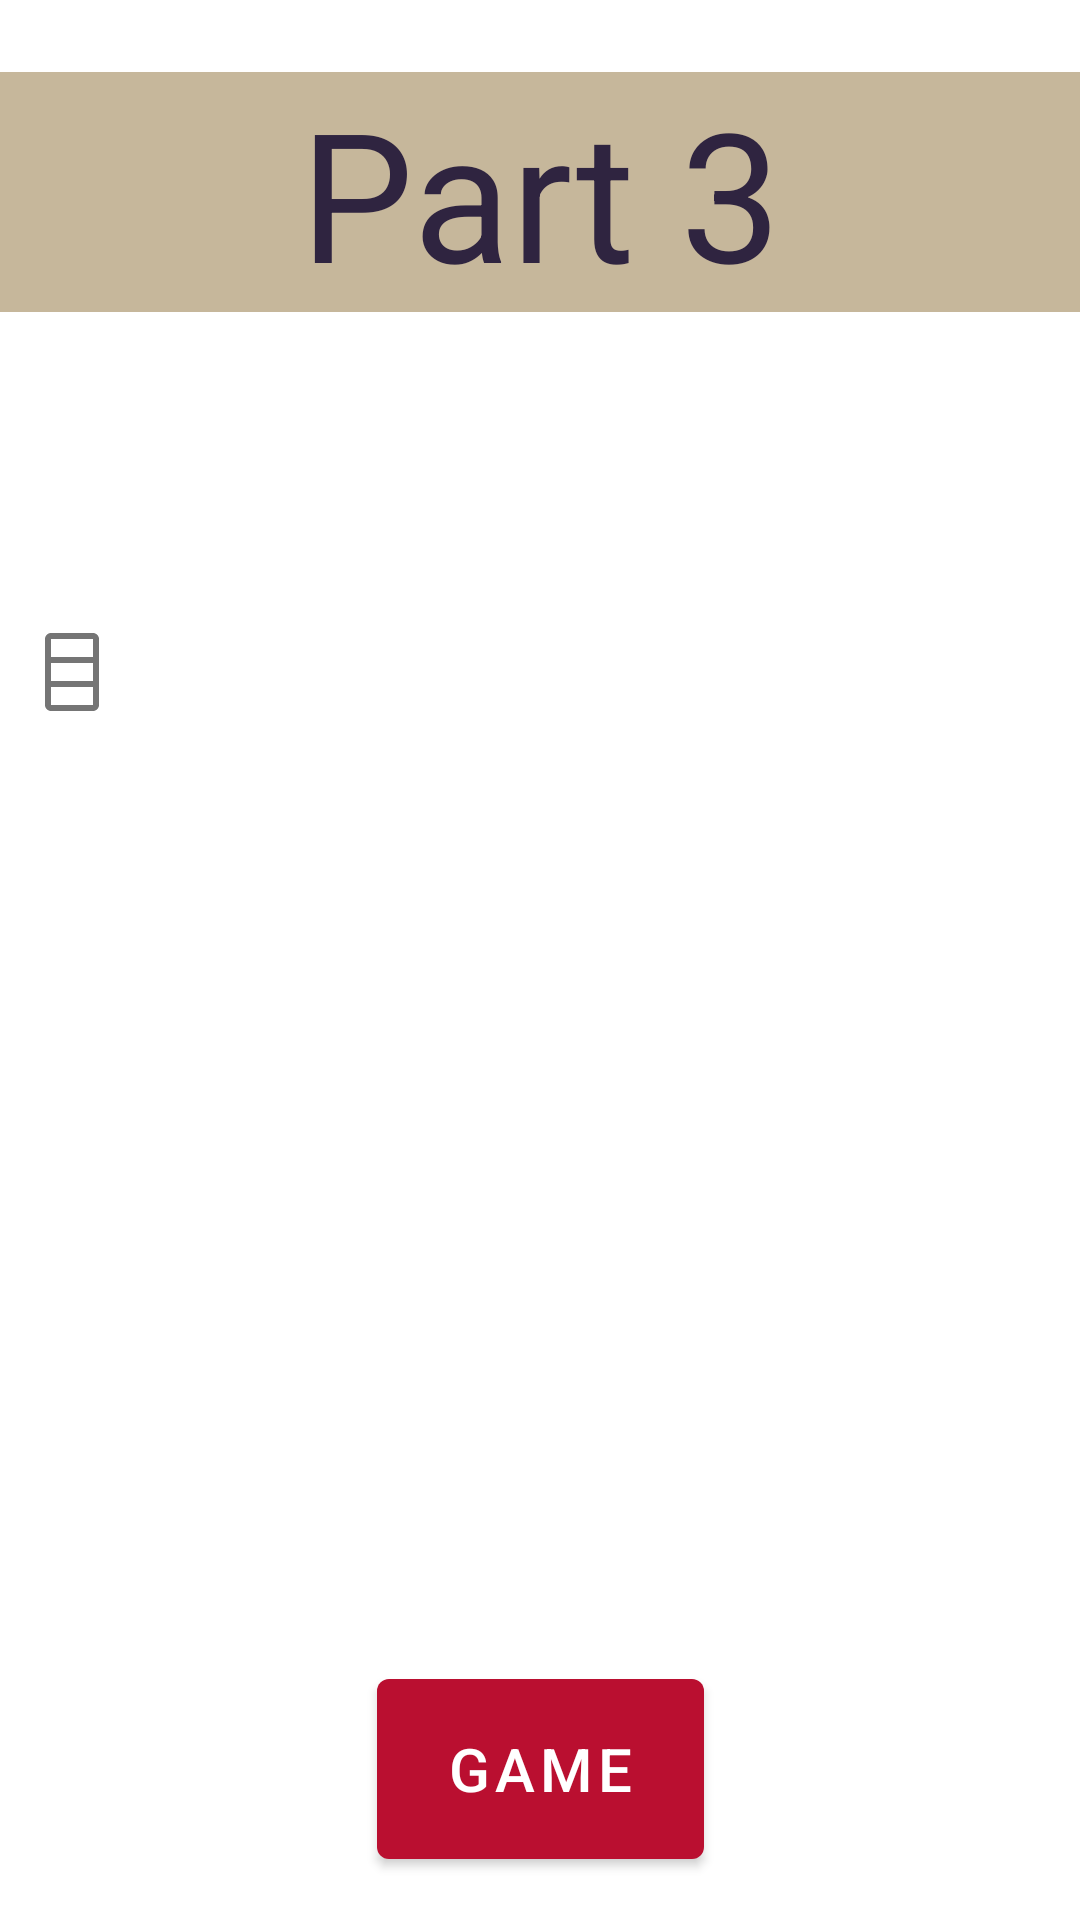

Produce the Android XML layout that renders to this screen, including the resource entries it uses.
<!-- AndroidManifest.xml: application theme Theme.GKRef -->
<!-- res/layout/part3.xml -->
<?xml version="1.0" encoding="utf-8"?>
<androidx.constraintlayout.widget.ConstraintLayout xmlns:android="http://schemas.android.com/apk/res/android"
    android:layout_width="match_parent"
    android:layout_height="match_parent"
    xmlns:tools="http://schemas.android.com/tools"
    xmlns:app="http://schemas.android.com/apk/res-auto">

    <ImageView
        android:layout_width="match_parent"
        android:layout_height="wrap_content"
        android:background="@drawable/fons"
        android:cropToPadding="true"
        android:scaleType="centerInside"
        android:scaleX="3"
        android:translationX="-100sp"
        tools:ignore="MissingConstraints"
        tools:layout_editor_absoluteX="-99dp"
        tools:layout_editor_absoluteY="0dp" />

    <TextView
        android:id="@+id/part3"
        android:background="@color/bright_BG"
        android:textColor="@color/dark_BG"
        android:layout_width="match_parent"
        android:layout_height="wrap_content"
        android:layout_marginTop="24dp"
        android:gravity="center_horizontal"
        android:text="@string/part3"
        android:textSize="60sp"
        app:layout_constraintTop_toTopOf="parent"
        tools:ignore="MissingConstraints"
        tools:layout_editor_absoluteX="114dp" />

    <CheckBox
        android:id="@+id/checkBox_local_part3"
        android:layout_width="wrap_content"
        android:layout_height="wrap_content"
        android:layout_marginTop="92dp"
        app:layout_constraintTop_toBottomOf="@+id/part3"
        tools:ignore="MissingConstraints"
        tools:layout_editor_absoluteX="66dp" />

    <CheckBox
        android:id="@+id/checkBox_visitor_part3"
        android:layout_width="wrap_content"
        android:layout_height="wrap_content"
        android:layout_marginTop="100dp"
        app:layout_constraintTop_toBottomOf="@+id/part3"
        tools:ignore="MissingConstraints"
        tools:layout_editor_absoluteX="328dp" />

    <com.google.android.material.button.MaterialButton
        android:id="@+id/game"
        android:layout_width="109dp"
        android:layout_height="72dp"
        android:layout_gravity="center_horizontal"
        android:text="@string/game"
        android:textSize="20sp"
        app:backgroundTint="@color/main"
        app:layout_constraintBottom_toBottomOf="parent"
        app:layout_constraintEnd_toEndOf="parent"
        app:layout_constraintStart_toStartOf="parent"
        app:layout_constraintTop_toTopOf="parent"
        app:layout_constraintVertical_bias="0.975"
        tools:ignore="MissingConstraints">

    </com.google.android.material.button.MaterialButton>

</androidx.constraintlayout.widget.ConstraintLayout>
<!-- resources referenced by this layout -->
<resources>
  <color name="bright_BG">#C6B79B</color>
  <color name="dark_BG">#2F2440</color>
  <color name="main">#BA0F30</color>
  <string name="game">Game</string>
  <string name="part3">Part 3</string>
  <style name="Theme.GKRef" parent="Theme.MaterialComponents.DayNight.DarkActionBar">
          
          <item name="colorPrimary">@color/dark_BG</item>
          <item name="colorPrimaryVariant">@color/main</item>
          <item name="colorOnPrimary">@color/white</item>
          
          <item name="colorSecondary">@color/dark_BG</item>
          <item name="colorSecondaryVariant">@color/higlight</item>
          <item name="colorOnSecondary">@color/black</item>
          <item name="background">@color/bright_BG</item>
  
          
          <item name="android:statusBarColor" tools:targetApi="l">?attr/colorPrimaryVariant</item>
          
          <item name="android:textColorPrimary">@color/dark_BG</item>
  
      </style>
  <color name="white">#FFFFFFFF</color>
  <color name="higlight">#FF2511</color>
  <color name="black">#FF000000</color>
</resources>
